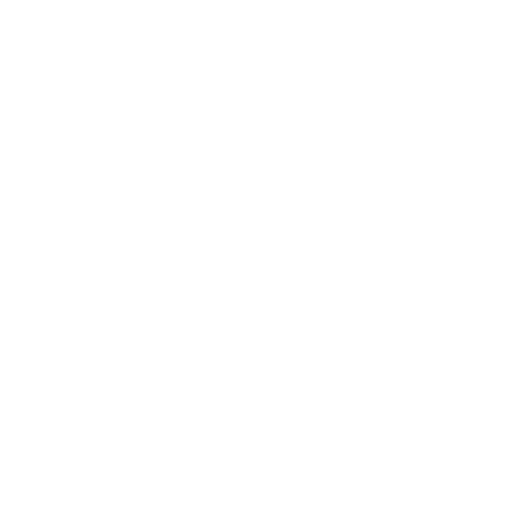
t = 0.00 s
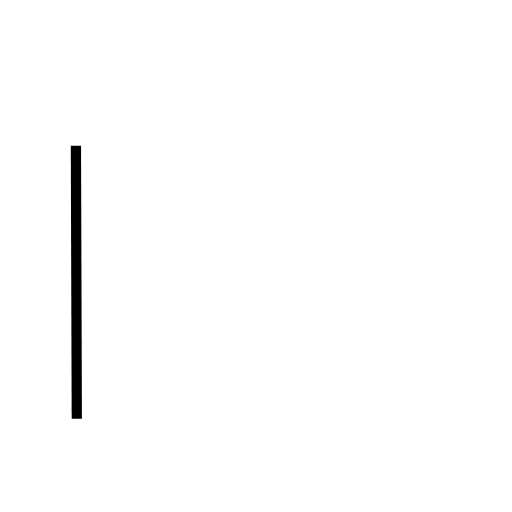
t = 0.80 s
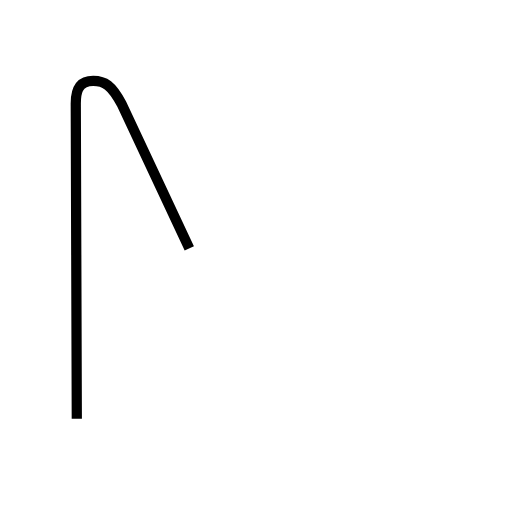
t = 1.60 s
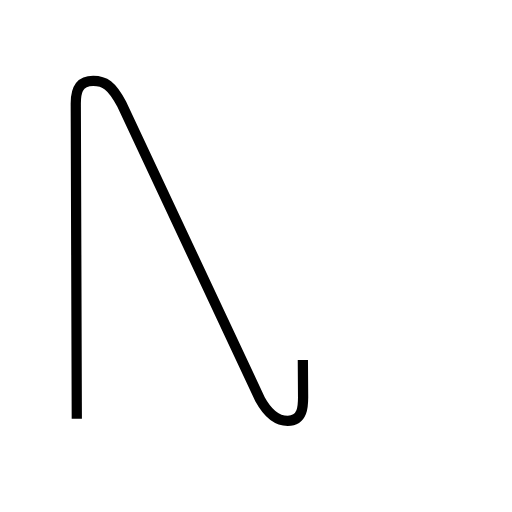
t = 2.40 s
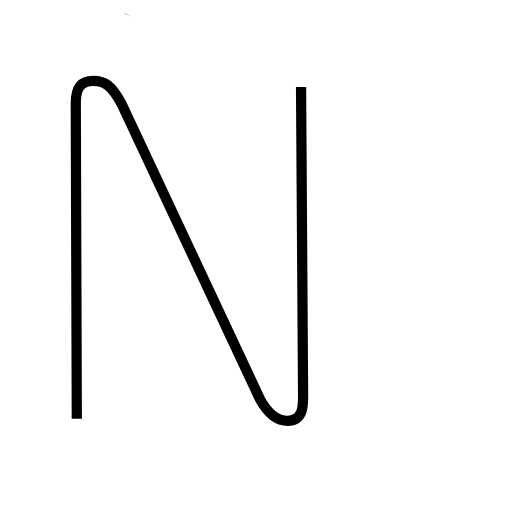
t = 3.20 s
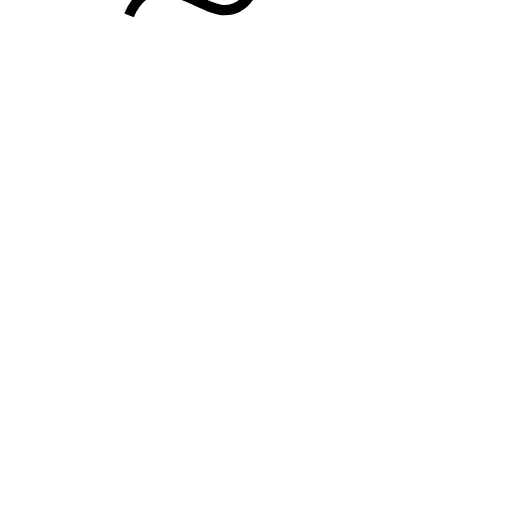
t = 3.66 s

The animated SVG that drew these frames (rendered in a browser with its animation timeline set to each time). Animation: 2 SMIL elements (animate=2); one cycle of 3.66 s.

<?xml version='1.0' encoding='utf-8'?>
<svg viewBox="0.0 -6.0 50.0 50.0" version="1.1" xmlns="http://www.w3.org/2000/svg"><rect x="-1000" y="-1000" width="2000" height="2000" stroke="white" fill="white" /><g style="fill:none;stroke:#000000;stroke-width:1"><path d="M 7.5 -3.1 L 7.4 -33.9 C 7.4 -34.8 7.5 -36.1 9.1 -36.1 C 10.2 -36.1 10.9 -35.7 11.9 -33.8 L 25.4 -5.0 C 26.0 -3.9 26.8 -2.9 28.1 -2.9 C 29.6 -2.9 29.6 -4.4 29.6 -5.2 L 29.4 -35.5 " transform="translate(0.0 38.0)" stroke-dasharray="106.72584705495255" stroke-dashoffset="106.72584705495255"><animate attributeName="stroke-dashoffset" from="106.72584705495255" to="0" dur="3.2017754116485766s" begin="0s; anim_end.end" fill="freeze" id="anim0" /></path><path d="M 12.6 -42.5 C 13.3 -44.2 14.5 -45.0 15.6 -45.0 C 16.8 -45.0 17.6 -44.6 18.8 -44.1 C 20.1 -43.5 21.1 -43.0 21.9 -43.0 C 23.1 -43.0 24.2 -43.6 25.0 -45.6" transform="translate(0.0 38.0)" stroke-dasharray="15.134720889362047" stroke-dashoffset="15.134720889362047"><animate attributeName="stroke-dashoffset" from="15.134720889362047" to="0" dur="0.4540416266808614s" begin="anim0.end" fill="freeze" id="anim_end" /></path></g></svg>
